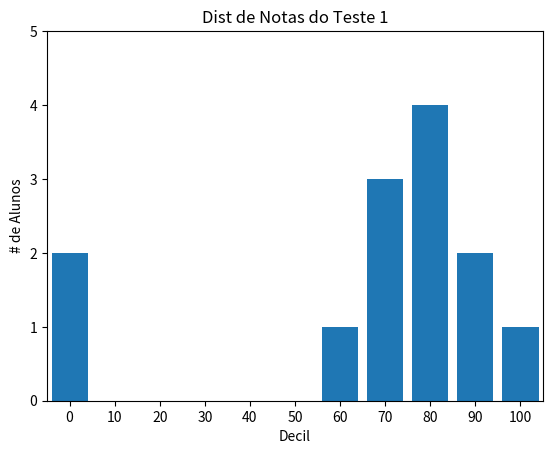

Recreate this plot in Python.
import collections
from matplotlib import pyplot as plt

def main():
    '''
    grafico de barra tambem sao bons para histogramas de valores numericos carregados
    '''
    grades = [83, 95, 91, 87, 70, 0, 85, 82, 100, 67, 73, 77, 0]
    decile = lambda grade: grade // 10 * 10
    histogram = collections.Counter(decile(grade) for grade in grades)

    plt.bar([x for x in histogram.keys()], histogram.values(), 8)

    plt.axis([-5, 105, 0, 5])
    plt.xticks([10 * i for i in range(11)])
    plt.xlabel("Decil")

    plt.ylabel("# de Alunos")
    plt.title("Dist de Notas do Teste 1")

    plt.show()

if __name__ == "__main__":
    main()